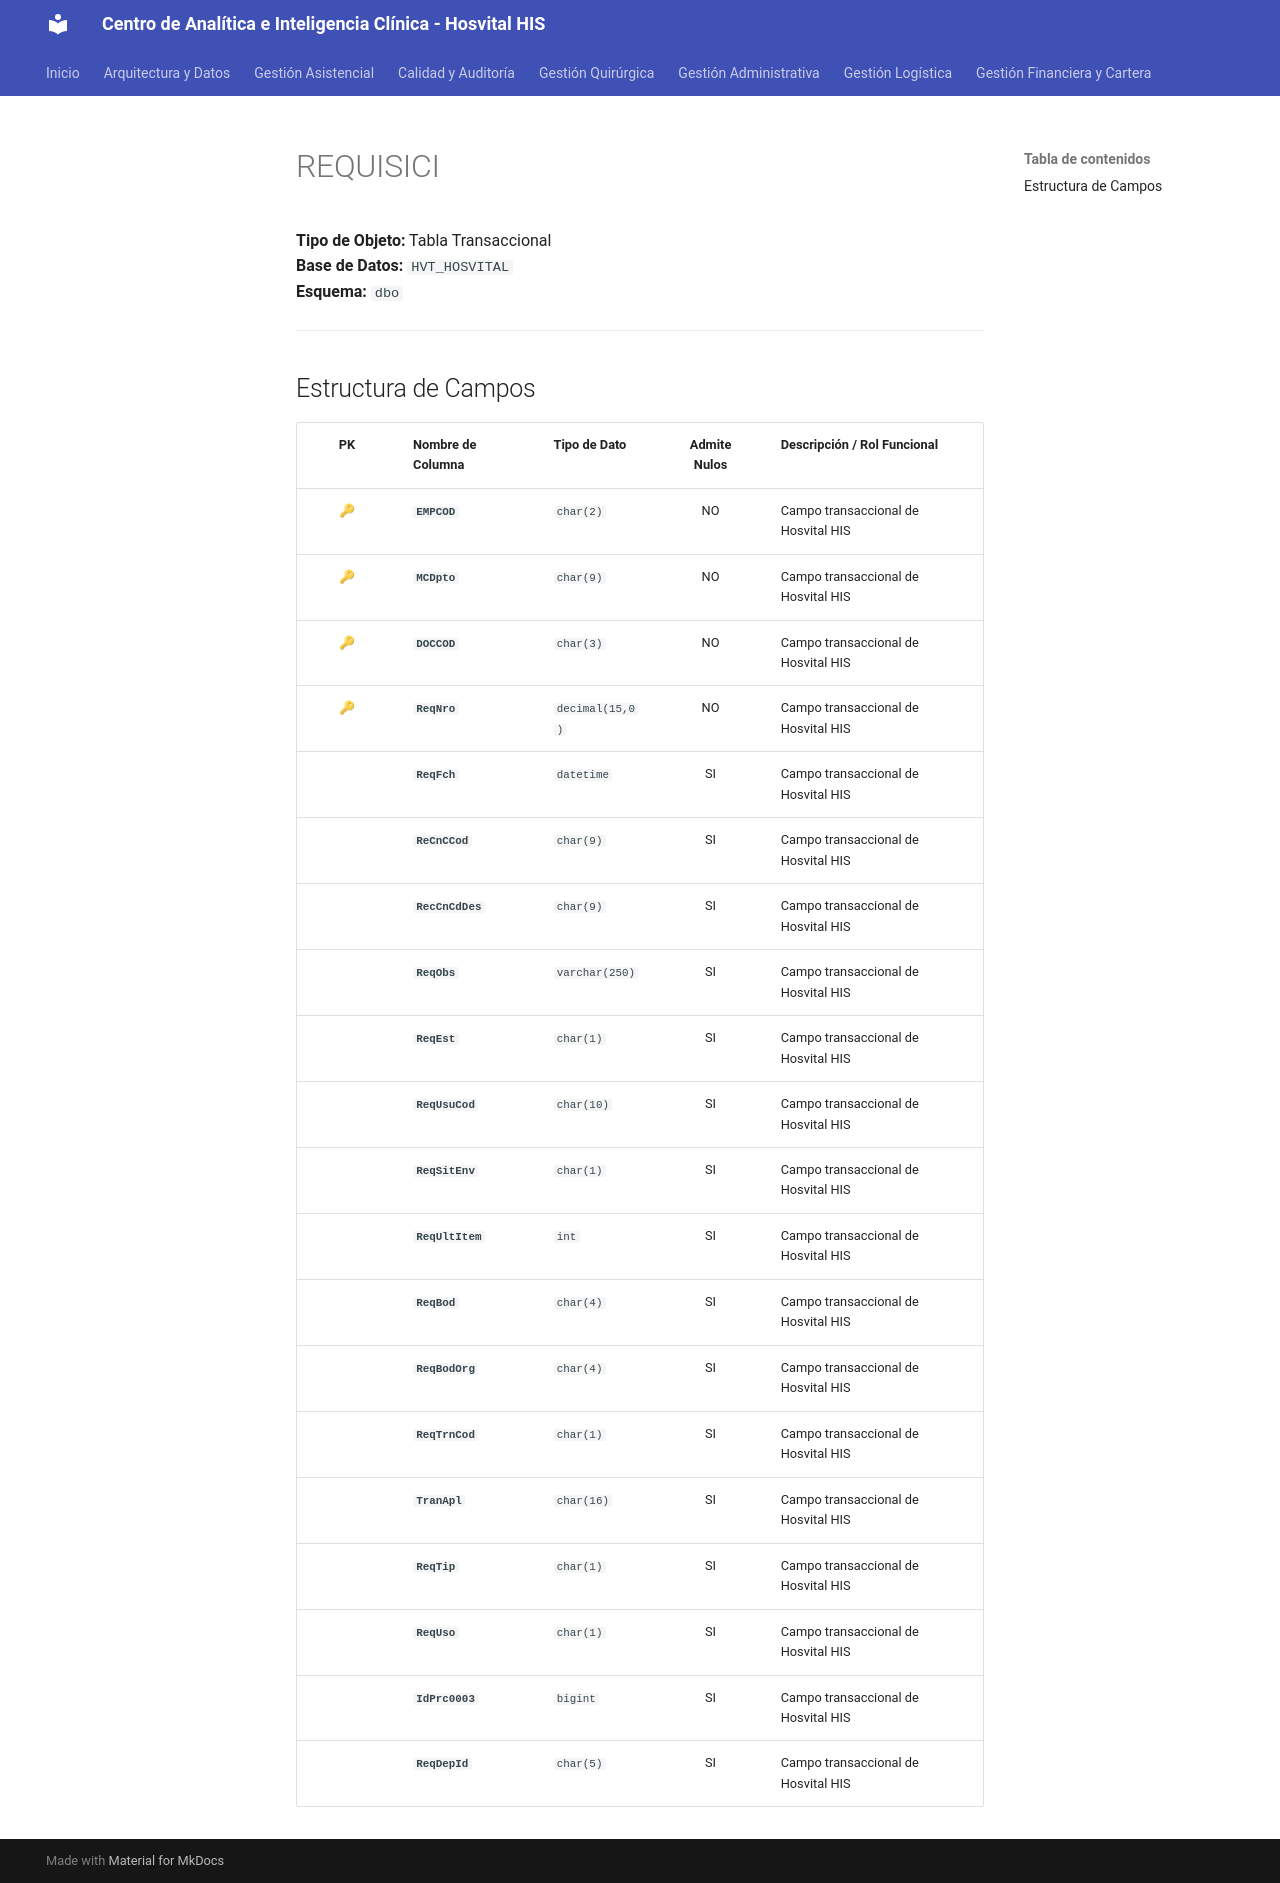

repository: SoporteSaludtech/superset-docs · page: diccionario-general/REQUISICI/index.html · generator: mkdocs

# REQUISICI

**Tipo de Objeto:** Tabla Transaccional  
**Base de Datos:** `HVT_HOSVITAL`  
**Esquema:** `dbo`

---

## Estructura de Campos

| PK | Nombre de Columna | Tipo de Dato | Admite Nulos | Descripción / Rol Funcional |
| :-: | :--- | :--- | :-: | :--- |
| 🔑 | **`EMPCOD`** | `char(2)` | NO | Campo transaccional de Hosvital HIS |
| 🔑 | **`MCDpto`** | `char(9)` | NO | Campo transaccional de Hosvital HIS |
| 🔑 | **`DOCCOD`** | `char(3)` | NO | Campo transaccional de Hosvital HIS |
| 🔑 | **`ReqNro`** | `decimal(15,0)` | NO | Campo transaccional de Hosvital HIS |
|  | **`ReqFch`** | `datetime` | SI | Campo transaccional de Hosvital HIS |
|  | **`ReCnCCod`** | `char(9)` | SI | Campo transaccional de Hosvital HIS |
|  | **`RecCnCdDes`** | `char(9)` | SI | Campo transaccional de Hosvital HIS |
|  | **`ReqObs`** | `varchar(250)` | SI | Campo transaccional de Hosvital HIS |
|  | **`ReqEst`** | `char(1)` | SI | Campo transaccional de Hosvital HIS |
|  | **`ReqUsuCod`** | `char(10)` | SI | Campo transaccional de Hosvital HIS |
|  | **`ReqSitEnv`** | `char(1)` | SI | Campo transaccional de Hosvital HIS |
|  | **`ReqUltItem`** | `int` | SI | Campo transaccional de Hosvital HIS |
|  | **`ReqBod`** | `char(4)` | SI | Campo transaccional de Hosvital HIS |
|  | **`ReqBodOrg`** | `char(4)` | SI | Campo transaccional de Hosvital HIS |
|  | **`ReqTrnCod`** | `char(1)` | SI | Campo transaccional de Hosvital HIS |
|  | **`TranApl`** | `char(16)` | SI | Campo transaccional de Hosvital HIS |
|  | **`ReqTip`** | `char(1)` | SI | Campo transaccional de Hosvital HIS |
|  | **`ReqUso`** | `char(1)` | SI | Campo transaccional de Hosvital HIS |
|  | **`IdPrc0003`** | `bigint` | SI | Campo transaccional de Hosvital HIS |
|  | **`ReqDepId`** | `char(5)` | SI | Campo transaccional de Hosvital HIS |
